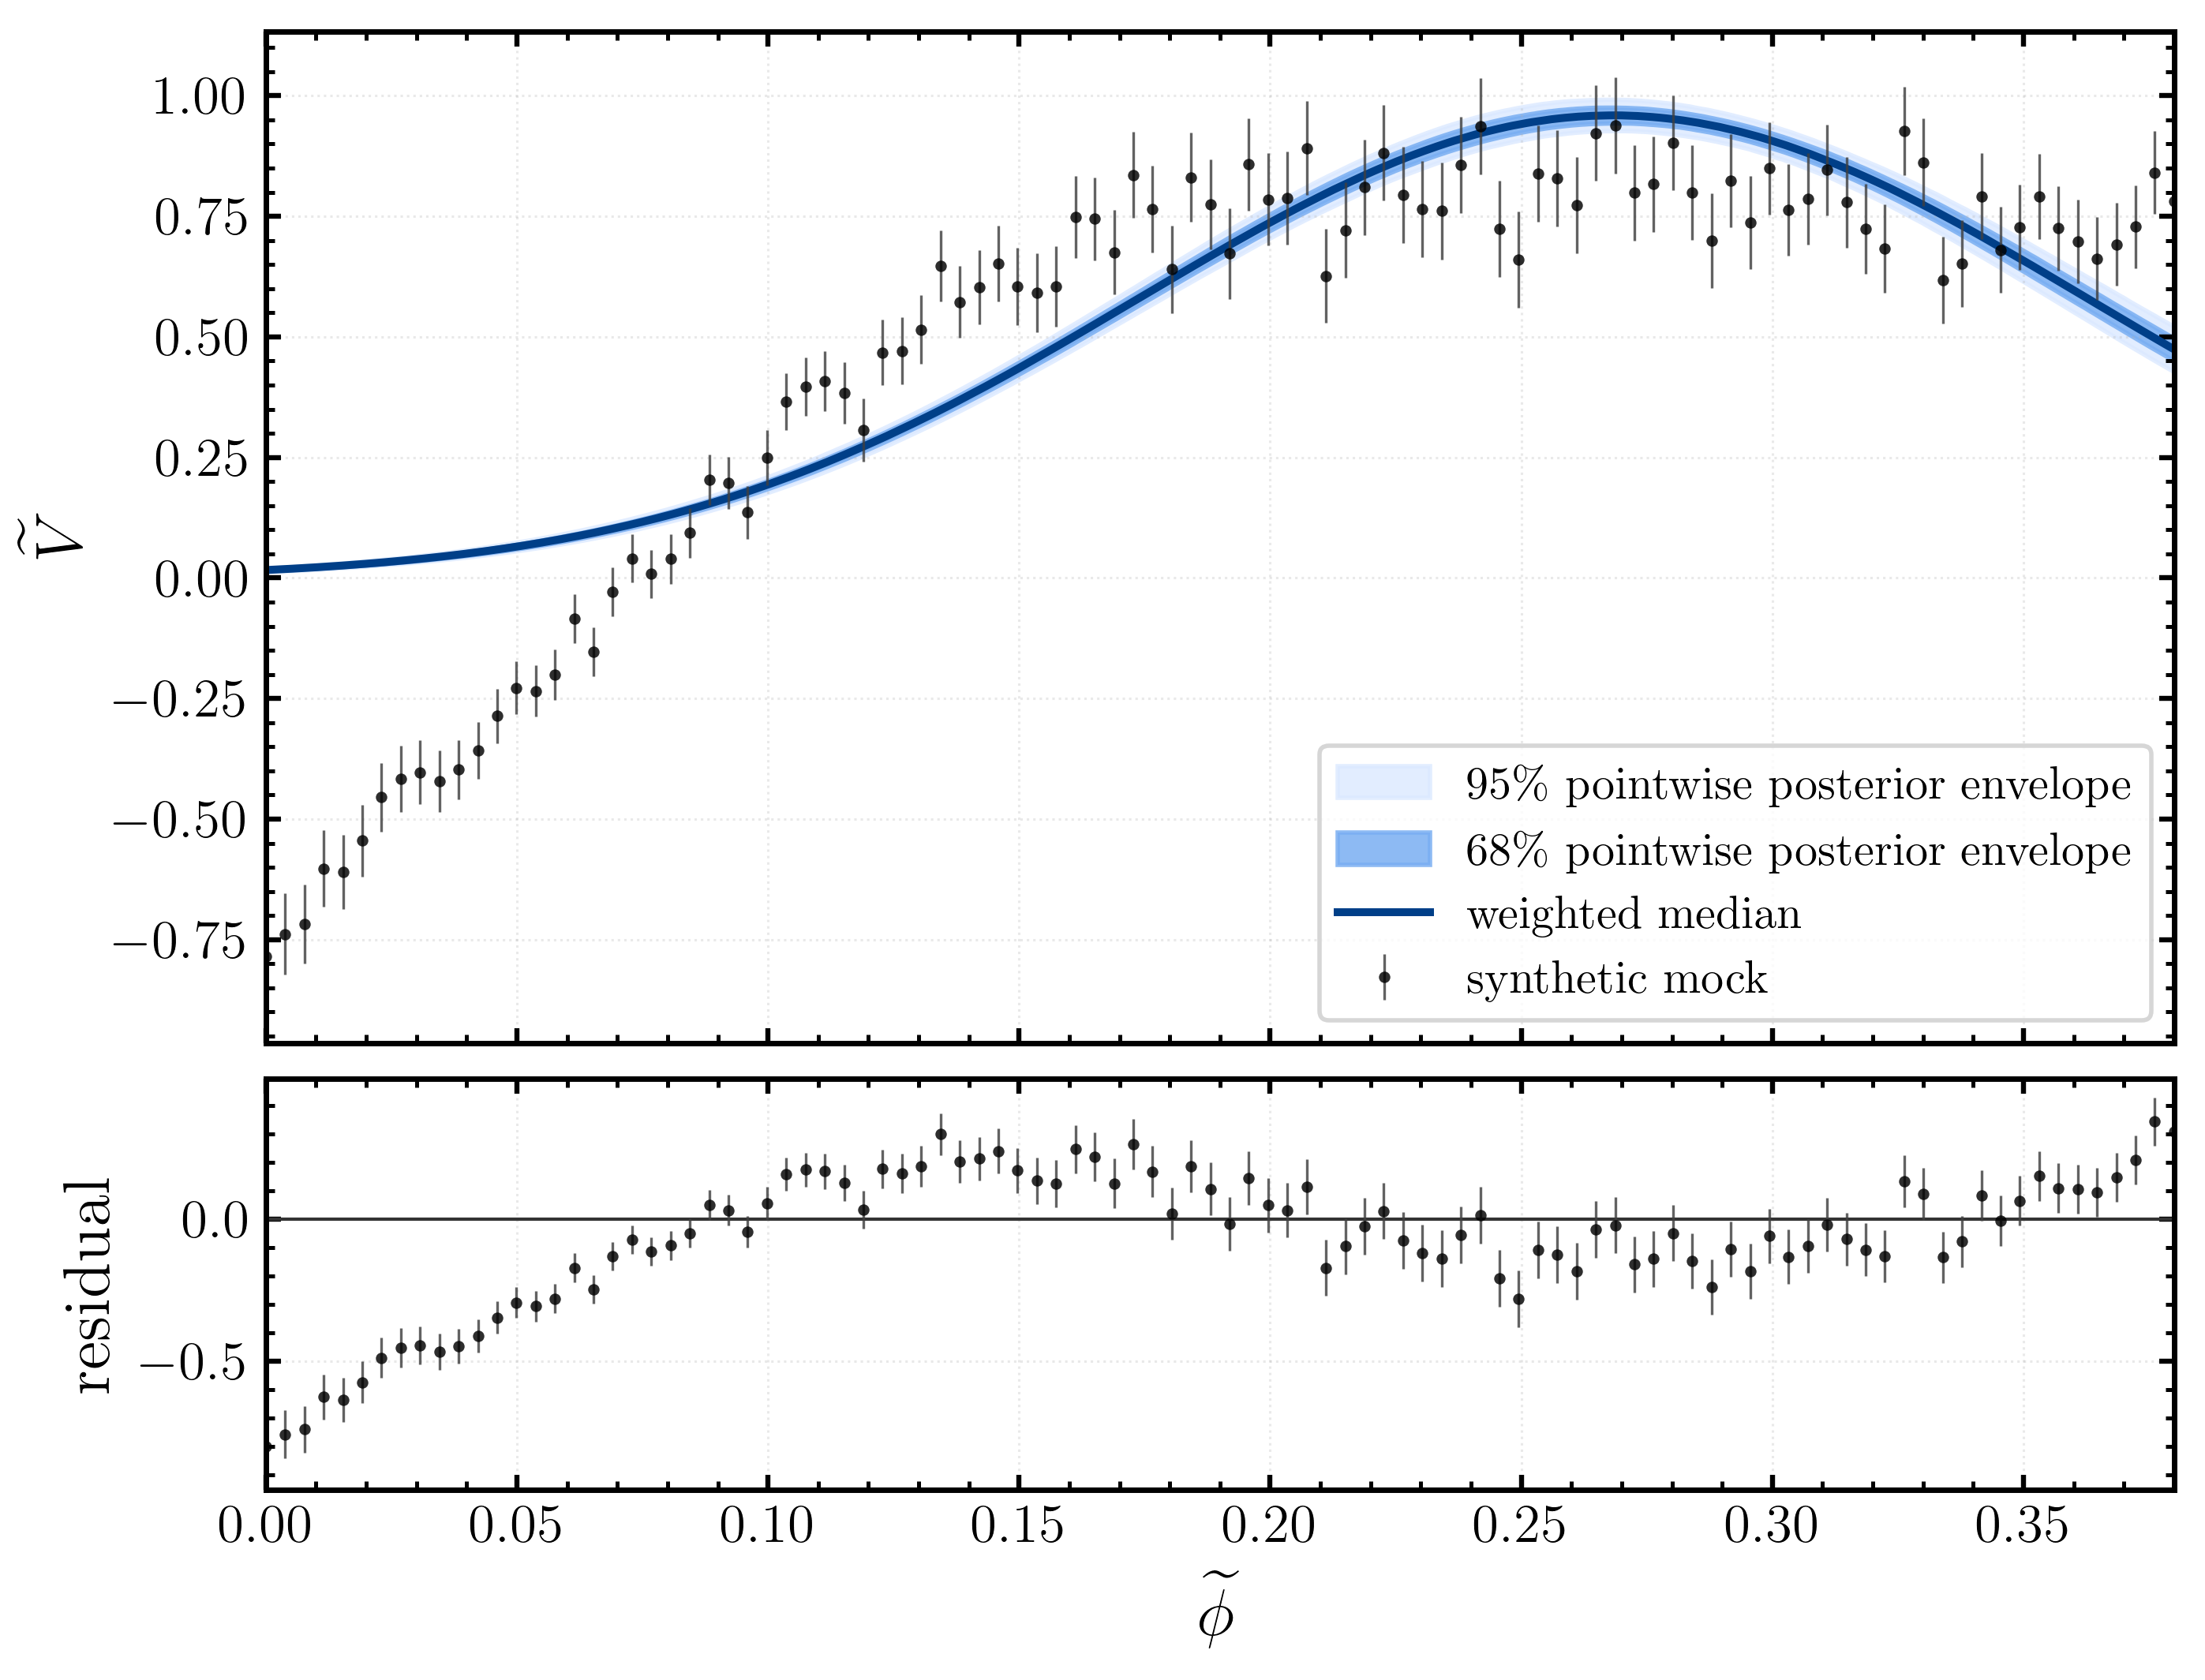

Data behind this chart, as committed beside it:
phi, q025, q16, q50, q84, q975
0.0, 0.01311, 0.01465, 0.01645, 0.01839, 0.02034
0.0003804, 0.01327, 0.01483, 0.01664, 0.0186, 0.02057
0.0007608, 0.01344, 0.01501, 0.01684, 0.01881, 0.02079
0.001141, 0.0136, 0.01518, 0.01703, 0.01902, 0.02102
0.001522, 0.01377, 0.01537, 0.01722, 0.01923, 0.02124
0.001902, 0.01394, 0.01555, 0.01742, 0.01944, 0.02147
0.002282, 0.01411, 0.01573, 0.01762, 0.01966, 0.0217
0.002663, 0.01428, 0.01592, 0.01782, 0.01988, 0.02193
0.003043, 0.01445, 0.0161, 0.01803, 0.0201, 0.02217
0.003423, 0.01463, 0.01629, 0.01823, 0.02033, 0.02241
0.003804, 0.01481, 0.01649, 0.01844, 0.02055, 0.02265
0.004184, 0.01498, 0.01668, 0.01866, 0.02078, 0.0229
0.004565, 0.01516, 0.01688, 0.01887, 0.02101, 0.02315
0.004945, 0.01535, 0.01708, 0.01909, 0.02124, 0.0234
0.005325, 0.01553, 0.01728, 0.01931, 0.02147, 0.02366
0.005706, 0.01572, 0.01748, 0.01953, 0.02171, 0.02392
0.006086, 0.01591, 0.01768, 0.01975, 0.02195, 0.02418
0.006466, 0.0161, 0.01788, 0.01998, 0.02219, 0.02444
0.006847, 0.0163, 0.01809, 0.02021, 0.02243, 0.02469
0.007227, 0.01649, 0.0183, 0.02043, 0.02268, 0.02495
0.007608, 0.01669, 0.01852, 0.02066, 0.02293, 0.02521
0.007988, 0.01689, 0.01873, 0.0209, 0.02318, 0.02547
0.008368, 0.0171, 0.01895, 0.02113, 0.02343, 0.02574
0.008749, 0.0173, 0.01916, 0.02137, 0.02369, 0.02602
0.009129, 0.01751, 0.01938, 0.02161, 0.02394, 0.0263
0.00951, 0.01772, 0.01961, 0.02185, 0.0242, 0.02658
0.00989, 0.01793, 0.01983, 0.0221, 0.02447, 0.02686
0.01027, 0.01814, 0.02006, 0.02234, 0.02473, 0.02715
0.01065, 0.01836, 0.02029, 0.02259, 0.025, 0.02743
0.01103, 0.01857, 0.02052, 0.02284, 0.02526, 0.02772
0.01141, 0.01879, 0.02075, 0.02309, 0.02553, 0.028
0.01179, 0.01902, 0.02099, 0.02335, 0.02581, 0.02829
0.01217, 0.01924, 0.02123, 0.02361, 0.02609, 0.02857
0.01255, 0.01947, 0.02148, 0.02387, 0.02637, 0.02887
0.01293, 0.0197, 0.02172, 0.02413, 0.02665, 0.02916
0.01331, 0.01993, 0.02197, 0.02439, 0.02693, 0.02946
0.01369, 0.02016, 0.02222, 0.02466, 0.02722, 0.02976
0.01407, 0.0204, 0.02247, 0.02493, 0.0275, 0.03007
0.01445, 0.02064, 0.02273, 0.0252, 0.02779, 0.03038
0.01483, 0.02088, 0.02299, 0.02548, 0.02809, 0.0307
0.01522, 0.02113, 0.02325, 0.02576, 0.02839, 0.03101
0.0156, 0.02137, 0.02351, 0.02604, 0.02868, 0.03134
0.01598, 0.02162, 0.02377, 0.02633, 0.02898, 0.03166
0.01636, 0.02187, 0.02404, 0.02662, 0.02929, 0.03199
0.01674, 0.02212, 0.02431, 0.02691, 0.0296, 0.03232
0.01712, 0.02238, 0.02458, 0.0272, 0.02991, 0.03266
0.0175, 0.02263, 0.02485, 0.0275, 0.03022, 0.033
0.01788, 0.02289, 0.02512, 0.0278, 0.03054, 0.03334
0.01826, 0.02316, 0.0254, 0.0281, 0.03085, 0.03369
0.01864, 0.02343, 0.02568, 0.0284, 0.03117, 0.03404
0.01902, 0.02369, 0.02597, 0.02871, 0.03149, 0.03439
0.0194, 0.02396, 0.02626, 0.02902, 0.03182, 0.03473
0.01978, 0.02423, 0.02655, 0.02933, 0.03216, 0.03509
0.02016, 0.0245, 0.02684, 0.02964, 0.03249, 0.03545
0.02054, 0.02478, 0.02714, 0.02996, 0.03282, 0.03582
0.02092, 0.02506, 0.02743, 0.03028, 0.03317, 0.03618
0.0213, 0.02534, 0.02773, 0.03061, 0.03352, 0.03655
0.02168, 0.02563, 0.02803, 0.03093, 0.03387, 0.03689
0.02206, 0.02592, 0.02833, 0.03126, 0.03422, 0.03727
0.02244, 0.02621, 0.02865, 0.0316, 0.03458, 0.03764
... 940 more rows
